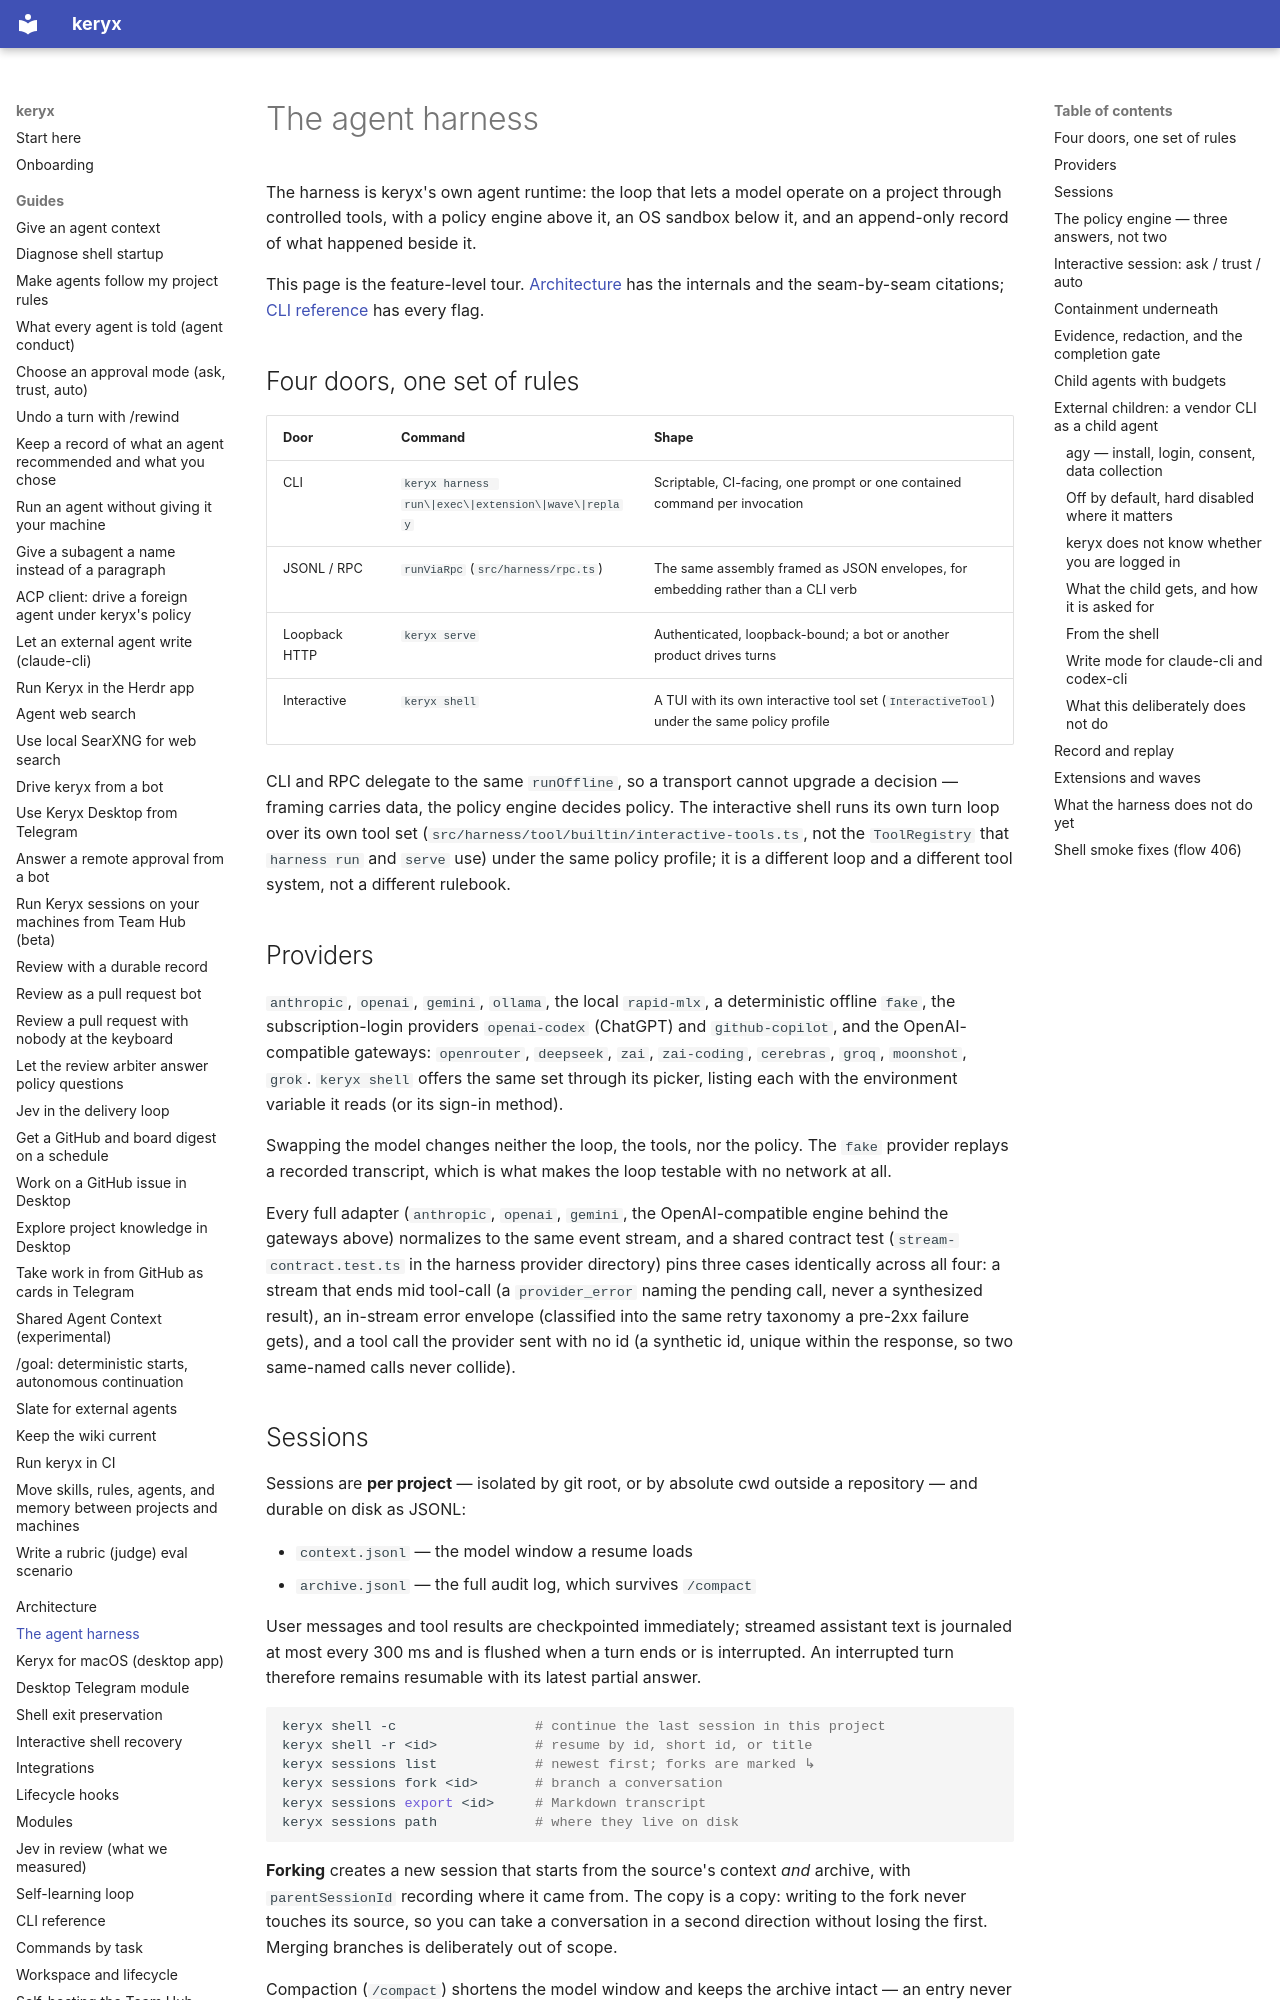

repository: MrCipherSmith/keryx · page: harness/index.html · generator: mkdocs

# The agent harness

The harness is keryx's own agent runtime: the loop that lets a model operate on a
project through controlled tools, with a policy engine above it, an OS sandbox
below it, and an append-only record of what happened beside it.

This page is the feature-level tour. [Architecture](./architecture.md#the-agent-harness-and-the-two-tool-systems)
has the internals and the seam-by-seam citations; [CLI reference](./cli-reference.md#harness)
has every flag.

## Four doors, one set of rules

| Door | Command | Shape |
|---|---|---|
| CLI | `keryx harness run\|exec\|extension\|wave\|replay` | Scriptable, CI-facing, one prompt or one contained command per invocation |
| JSONL / RPC | `runViaRpc` (`src/harness/rpc.ts`) | The same assembly framed as JSON envelopes, for embedding rather than a CLI verb |
| Loopback HTTP | `keryx serve` | Authenticated, loopback-bound; a bot or another product drives turns |
| Interactive | `keryx shell` | A TUI with its own interactive tool set (`InteractiveTool`) under the same policy profile |

CLI and RPC delegate to the same `runOffline`, so a transport cannot upgrade a
decision — framing carries data, the policy engine decides policy. The
interactive shell runs its own turn loop over its own tool set
(`src/harness/tool/builtin/interactive-tools.ts`, not the `ToolRegistry` that
`harness run` and `serve` use) under the same policy profile; it is a different
loop and a different tool system, not a different rulebook.

## Providers

`anthropic`, `openai`, `gemini`, `ollama`, the local `rapid-mlx`, a
deterministic offline `fake`, the subscription-login providers `openai-codex`
(ChatGPT) and `github-copilot`, and the OpenAI-compatible gateways:
`openrouter`, `deepseek`, `zai`, `zai-coding`, `cerebras`, `groq`, `moonshot`,
`grok`. `keryx shell` offers the same set through its picker, listing each with
the environment variable it reads (or its sign-in method).

Swapping the model changes neither the loop, the tools, nor the policy.
The `fake` provider replays a recorded transcript, which is what makes the loop
testable with no network at all.

Every full adapter (`anthropic`, `openai`, `gemini`, the OpenAI-compatible
engine behind the gateways above) normalizes to the same event stream, and a
shared contract test (`stream-contract.test.ts` in the harness provider directory) pins
three cases identically across all four: a stream that ends mid tool-call
(a `provider_error` naming the pending call, never a synthesized result), an
in-stream error envelope (classified into the same retry taxonomy a pre-2xx
failure gets), and a tool call the provider sent with no id (a synthetic id,
unique within the response, so two same-named calls never collide).

## Sessions

Sessions are **per project** — isolated by git root, or by absolute cwd outside a
repository — and durable on disk as JSONL:

- `context.jsonl` — the model window a resume loads
- `archive.jsonl` — the full audit log, which survives `/compact`

User messages and tool results are checkpointed immediately; streamed assistant
text is journaled at most every 300 ms and is flushed when a turn ends or is
interrupted. An interrupted turn therefore remains resumable with its latest
partial answer.

```bash
keryx shell -c                 # continue the last session in this project
keryx shell -r <id>            # resume by id, short id, or title
keryx sessions list            # newest first; forks are marked ↳
keryx sessions fork <id>       # branch a conversation
keryx sessions export <id>     # Markdown transcript
keryx sessions path            # where they live on disk
```

**Forking** creates a new session that starts from the source's context *and*
archive, with `parentSessionId` recording where it came from. The copy is a copy:
writing to the fork never touches its source, so you can take a conversation in a
second direction without losing the first. Merging branches is deliberately out of
scope.

Compaction (`/compact`) shortens the model window and keeps the archive intact —
an entry never disappears; the compactor raises `EvidenceDeletionError` if one
would.
